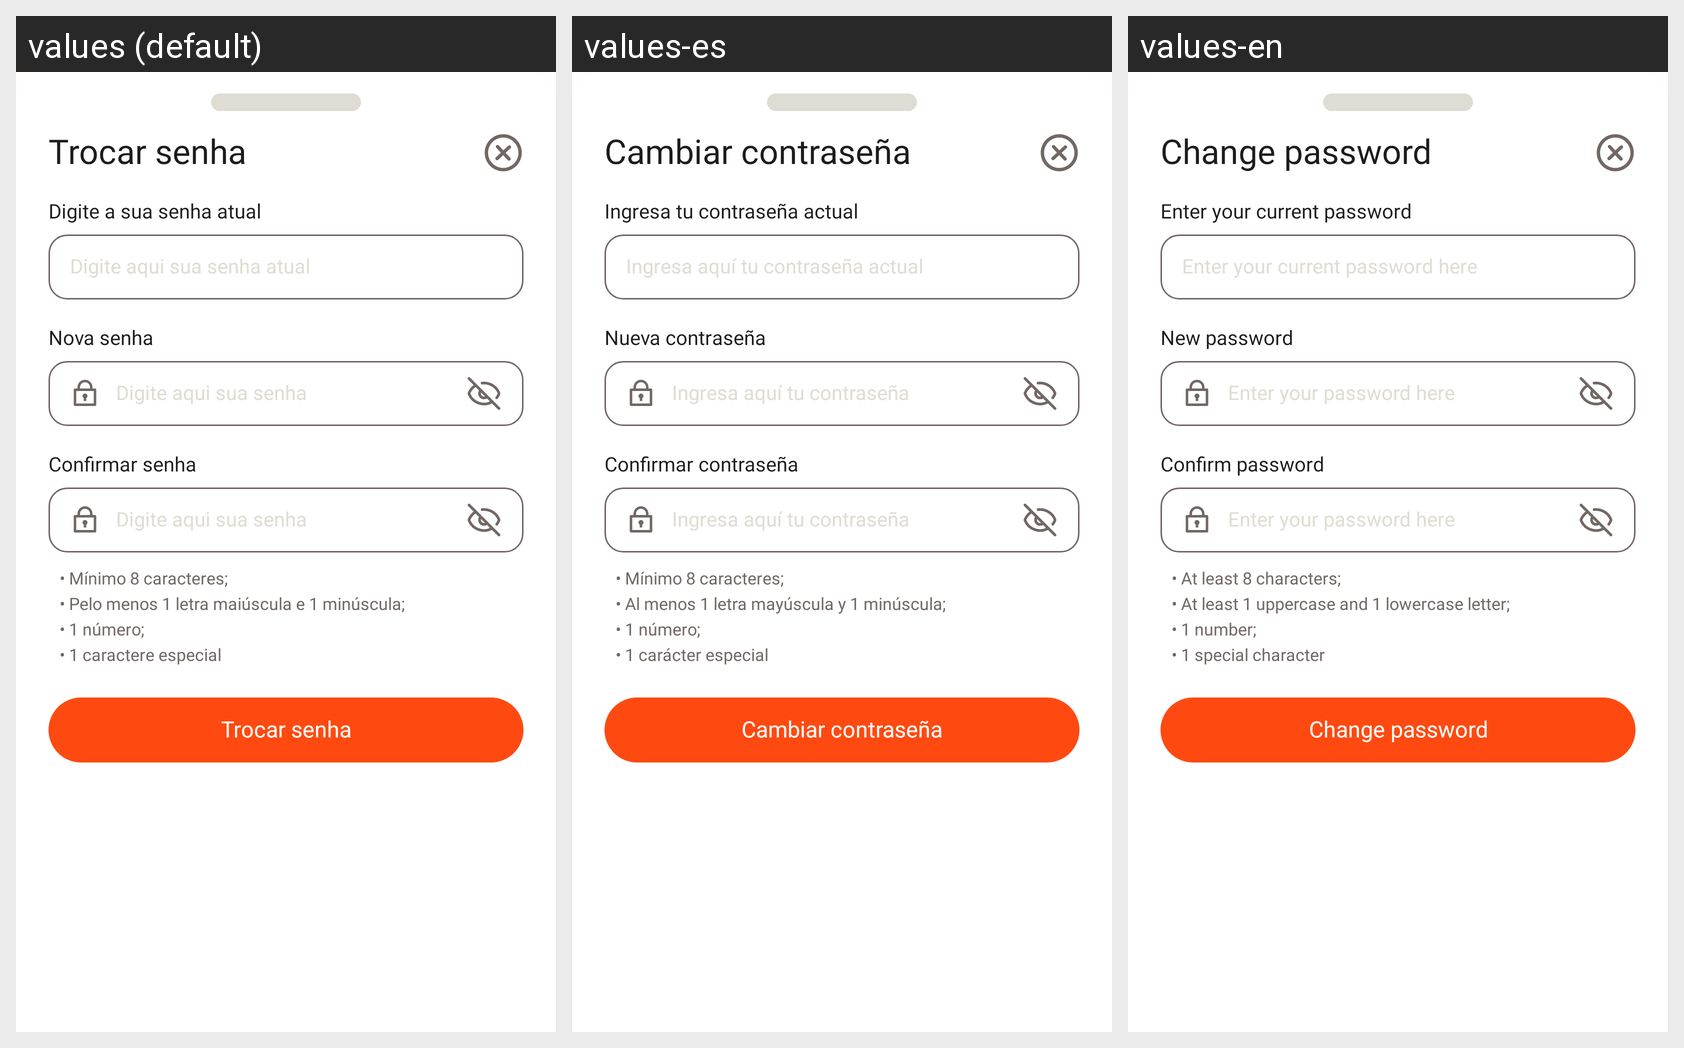

The Android screen above is rendered under several locales of the same app. Produce the string resources it draws, with the default and per-locale values.
Android screen res/layout/sheet_change_password.xml rendered under 3 locales, left to right: values (default), values-es, values-en. Device: Nexus 5 (rendered at 1080×1920; each locale shown at half size, 540×960, under a caption strip naming it); theme Theme.ApolloMobile.
Strings drawn on this screen, with the default value and each locale's value (text and hints the layout hard-codes, and strings that could not be matched under every locale, appear in the picture but are not listed):

l_fa7e5a081b
  values: Trocar senha
  values-es: Cambiar contraseña
  values-en: Change password

l_3642384da1
  values: Digite a sua senha atual
  values-es: Ingresa tu contraseña actual
  values-en: Enter your current password

l_e558e075e9
  values: Digite aqui sua senha atual
  values-es: Ingresa aquí tu contraseña actual
  values-en: Enter your current password here

l_8e44dcdc80
  values: Nova senha
  values-es: Nueva contraseña
  values-en: New password

l_774199645e
  values: Digite aqui sua senha
  values-es: Ingresa aquí tu contraseña
  values-en: Enter your password here

l_f01ca6de96
  values: Confirmar senha
  values-es: Confirmar contraseña
  values-en: Confirm password

l_66bfb9aa61
  values: • Mínimo 8 caracteres;
      • Pelo menos 1 letra maiúscula e 1 minúscula;
      • 1 número;
      • 1 caractere especial
  values-es: • Mínimo 8 caracteres;
      • Al menos 1 letra mayúscula y 1 minúscula;
      • 1 número;
      • 1 carácter especial
  values-en: • At least 8 characters;
      • At least 1 uppercase and 1 lowercase letter;
      • 1 number;
      • 1 special character
